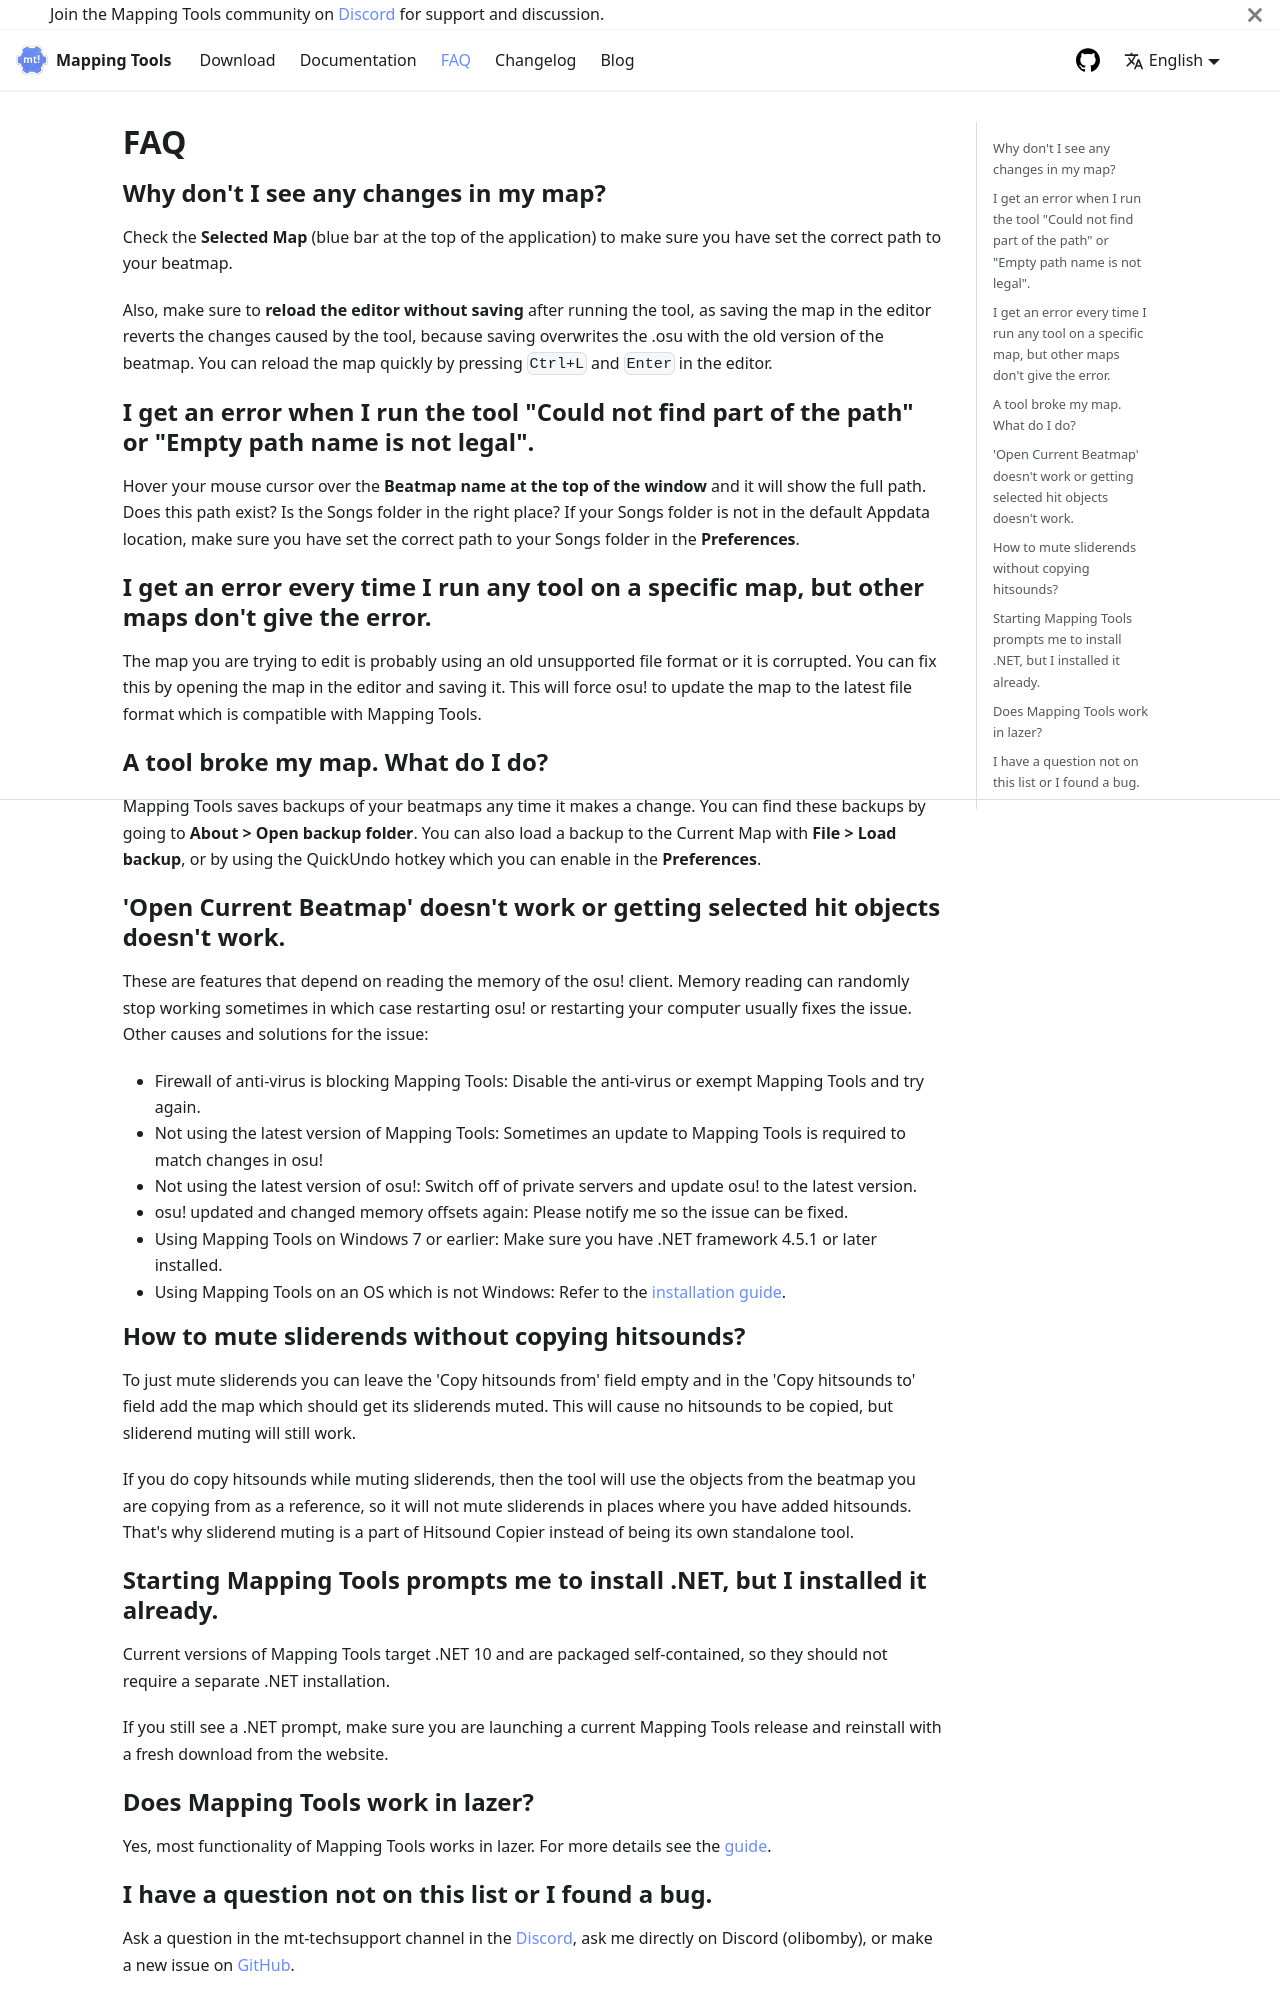

repository: mappingtools/mappingtools.github.io · page: faq/index.html · generator: docusaurus

---
title: FAQ
author: OliBomby, aehrea
---

# FAQ

## Why don't I see any changes in my map?

Check the **Selected Map** (blue bar at the top of the application) to make sure you have set the correct path to your beatmap.

Also, make sure to **reload the editor without saving** after running the tool, as saving the map in the editor reverts the changes caused by the tool, because saving overwrites the .osu with the old version of the beatmap. You can reload the map quickly by pressing `Ctrl+L` and `Enter` in the editor.

## I get an error when I run the tool "Could not find part of the path" or "Empty path name is not legal".

Hover your mouse cursor over the **Beatmap name at the top of the window** and it will show the full path. Does this path exist? Is the Songs folder in the right place? If your Songs folder is not in the default Appdata location, make sure you have set the correct path to your Songs folder in the **Preferences**.

## I get an error every time I run any tool on a specific map, but other maps don't give the error.

The map you are trying to edit is probably using an old unsupported file format or it is corrupted. You can fix this by opening the map in the editor and saving it. This will force osu! to update the map to the latest file format which is compatible with Mapping Tools.

## A tool broke my map. What do I do?

Mapping Tools saves backups of your beatmaps any time it makes a change. You can find these backups by going to **About > Open backup folder**. You can also load a backup to the Current Map with **File > Load backup**, or by using the QuickUndo hotkey which you can enable in the **Preferences**.

## 'Open Current Beatmap' doesn't work or getting selected hit objects doesn't work.

These are features that depend on reading the memory of the osu! client. Memory reading can randomly stop working sometimes in which case restarting osu! or restarting your computer usually fixes the issue. Other causes and solutions for the issue:
- Firewall of anti-virus is blocking Mapping Tools: Disable the anti-virus or exempt Mapping Tools and try again.
- Not using the latest version of Mapping Tools: Sometimes an update to Mapping Tools is required to match changes in osu!
- Not using the latest version of osu!: Switch off of private servers and update osu! to the latest version.
- osu! updated and changed memory offsets again: Please notify me so the issue can be fixed.
- Using Mapping Tools on Windows 7 or earlier: Make sure you have .NET framework 4.5.1 or later installed.
- Using Mapping Tools on an OS which is not Windows: Refer to the [installation guide](../../docs/mapping-tools/installation).

## How to mute sliderends without copying hitsounds?

To just mute sliderends you can leave the 'Copy hitsounds from' field empty and in the 'Copy hitsounds to' field add the map which should get its sliderends muted. This will cause no hitsounds to be copied, but sliderend muting will still work.

If you do copy hitsounds while muting sliderends, then the tool will use the objects from the beatmap you are copying from as a reference, so it will not mute sliderends in places where you have added hitsounds. That's why sliderend muting is a part of Hitsound Copier instead of being its own standalone tool.
